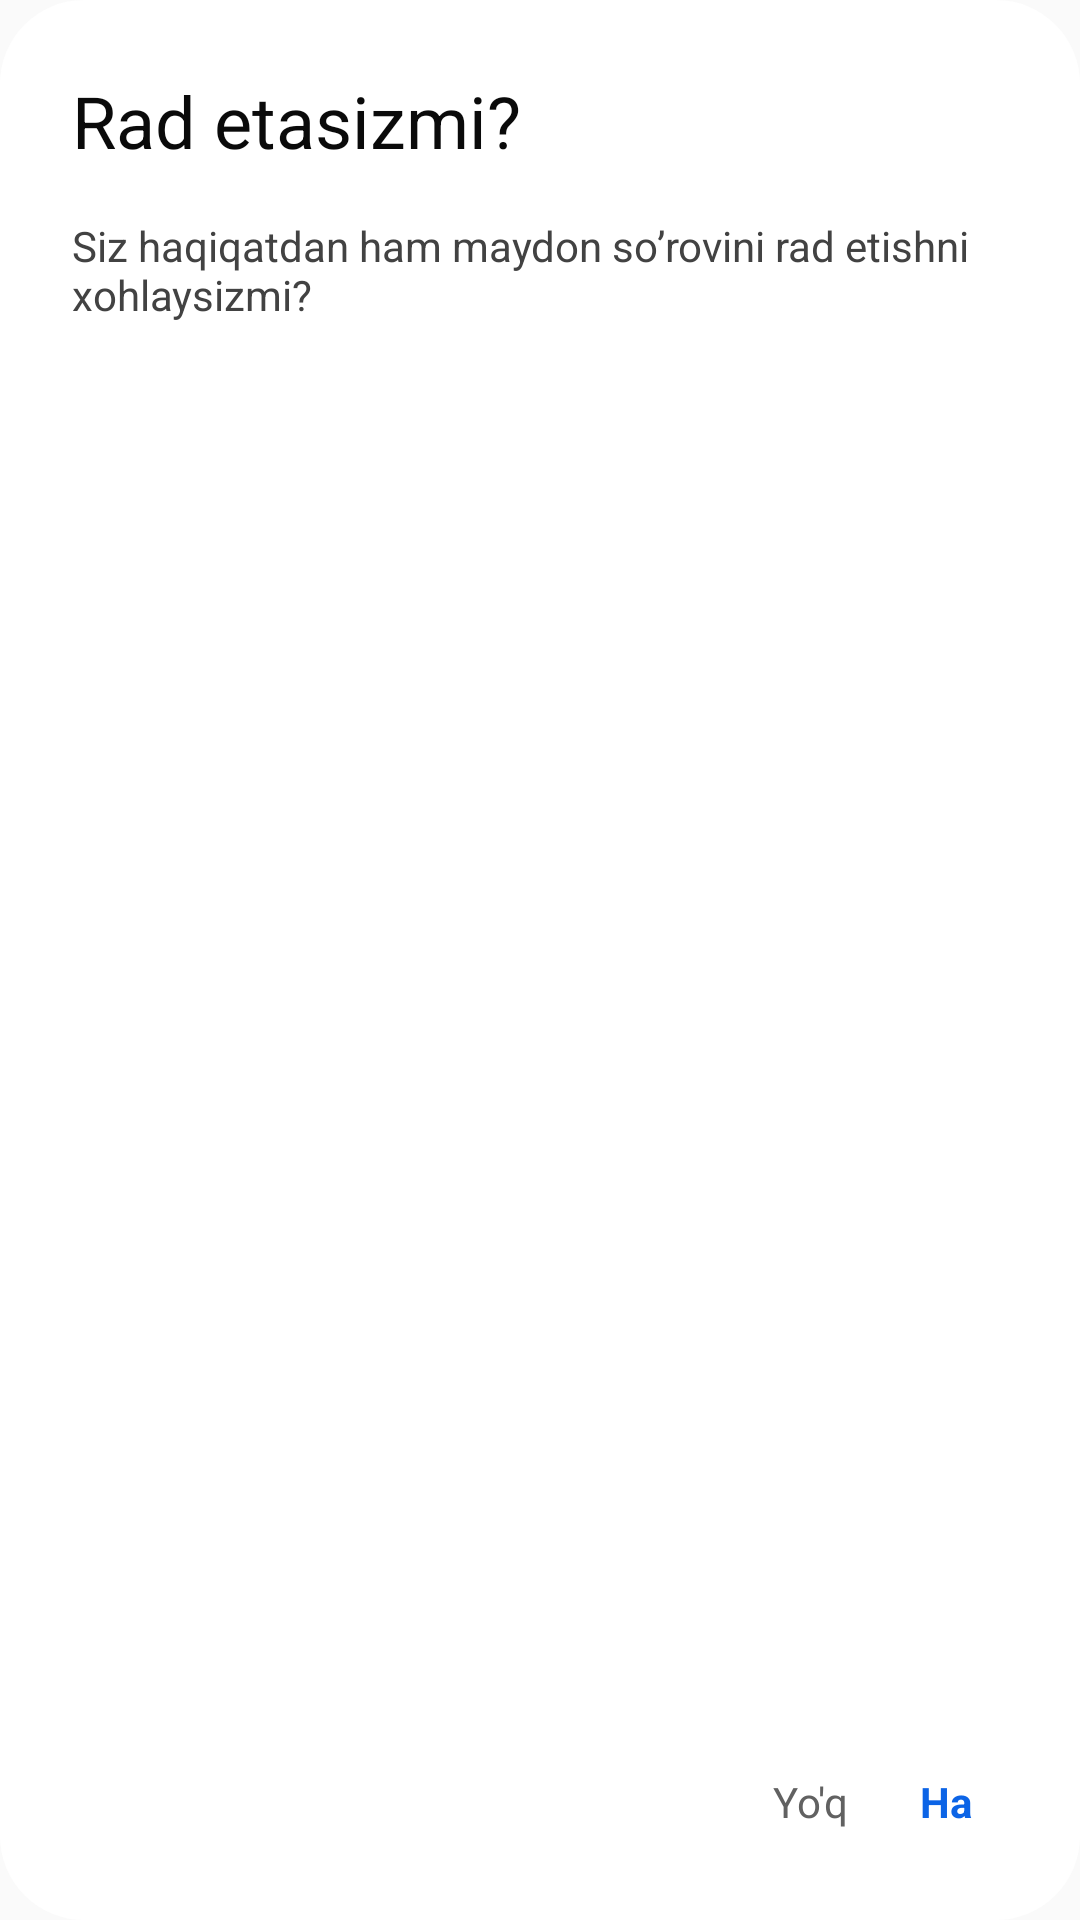

This screen was rendered from an Android layout file. Write that file and the resources it references.
<!-- AndroidManifest.xml: application theme Theme.Footzone -->
<!-- res/layout/layout_decline.xml -->
<?xml version="1.0" encoding="utf-8"?>
<androidx.constraintlayout.widget.ConstraintLayout xmlns:android="http://schemas.android.com/apk/res/android"
    xmlns:app="http://schemas.android.com/apk/res-auto"
    android:layout_width="312dp"
    android:layout_height="200dp"
    android:background="@drawable/rounded_view"
    android:paddingStart="24dp"
    android:paddingTop="24dp"
    android:paddingBottom="22dp">

    <TextView
        android:id="@+id/tvTitle"
        android:layout_width="match_parent"
        android:layout_height="wrap_content"
        android:layout_marginEnd="24dp"
        android:text="Rad etasizmi?"
        android:textColor="#0A0A0A"
        android:textSize="24sp"
        app:layout_constraintEnd_toEndOf="parent"
        app:layout_constraintStart_toStartOf="parent"
        app:layout_constraintTop_toTopOf="parent" />

    <TextView
        android:layout_width="match_parent"
        android:layout_height="wrap_content"
        android:layout_marginTop="16dp"
        android:layout_marginEnd="24dp"
        android:text="Siz haqiqatdan ham maydon so’rovini rad etishni xohlaysizmi?"
        android:textColor="#424242"
        app:layout_constraintEnd_toEndOf="parent"
        app:layout_constraintStart_toStartOf="parent"
        app:layout_constraintTop_toBottomOf="@id/tvTitle" />

    <TextView
        android:id="@+id/tvNo"
        android:layout_width="wrap_content"
        android:layout_height="wrap_content"
        android:background="@drawable/dialog_textview_background_no"
        android:paddingHorizontal="12dp"
        android:paddingVertical="8dp"
        android:text="Yo'q"
        android:textColor="#616161"
        android:textSize="14sp"
        app:layout_constraintBottom_toBottomOf="parent"
        app:layout_constraintEnd_toStartOf="@id/tvYes" />

    <TextView
        android:id="@+id/tvYes"
        android:layout_width="wrap_content"
        android:layout_height="wrap_content"
        android:layout_marginEnd="24dp"
        android:background="@drawable/dialog_textview_background"
        android:paddingHorizontal="12dp"
        android:paddingVertical="8dp"
        android:text="Ha"
        android:textColor="#0C64E6"
        android:textSize="14sp"
        android:textStyle="bold"
        app:layout_constraintBottom_toBottomOf="parent"
        app:layout_constraintEnd_toEndOf="parent" />

</androidx.constraintlayout.widget.ConstraintLayout>
<!-- resources referenced by this layout -->
<resources>
  <!-- drawable dialog_textview_background (drawable) -->
  <selector xmlns:android="http://schemas.android.com/apk/res/android">
      
      <item android:state_pressed="false">
          <shape android:shape="rectangle">
              <solid android:color="@android:color/transparent" />
          </shape>
      </item>
      
      <item android:state_pressed="true">
          <shape android:shape="rectangle">
              <solid android:color="@color/state_pressed_color" />
              <corners android:radius="4dp"/>
          </shape>
      </item>
  </selector>
  <!-- drawable dialog_textview_background_no (drawable) -->
  <selector xmlns:android="http://schemas.android.com/apk/res/android">
      
      <item android:state_pressed="false">
          <shape android:shape="rectangle">
              <solid android:color="@android:color/transparent" />
          </shape>
      </item>
      
      <item android:state_pressed="true">
          <shape android:shape="rectangle">
              <solid android:color="#D1D1D1" />
              <corners android:radius="4dp" />
          </shape>
      </item>
  </selector>
  <!-- drawable rounded_view (drawable-v24) -->
  <?xml version="1.0" encoding="utf-8"?>
  <shape xmlns:android="http://schemas.android.com/apk/res/android">
      <corners android:radius="28dp" />
      <solid android:color="#ffffff"/>
      <padding />
  </shape>
  <style name="Theme.Footzone" parent="Theme.MaterialComponents.Light.NoActionBar.Bridge">
          
          <item name="colorPrimary">@color/purple_500</item>
          <item name="colorPrimaryVariant">@color/purple_700</item>
          <item name="colorOnPrimary">@color/white</item>
          
          <item name="colorSecondary">@color/teal_200</item>
          <item name="colorSecondaryVariant">@color/teal_700</item>
          <item name="colorOnSecondary">@color/black</item>
          <item name="android:windowDisablePreview">true</item>
          
          <item name="android:statusBarColor" tools:targetApi="l">@android:color/transparent</item>
          
      </style>
  <color name="state_pressed_color">#D1E1FB</color>
  <color name="purple_500">#FF6200EE</color>
  <color name="purple_700">#FF3700B3</color>
  <color name="white">#FFFFFFFF</color>
  <color name="teal_200">#FF03DAC5</color>
  <color name="teal_700">#FF018786</color>
  <color name="black">#FF000000</color>
</resources>
